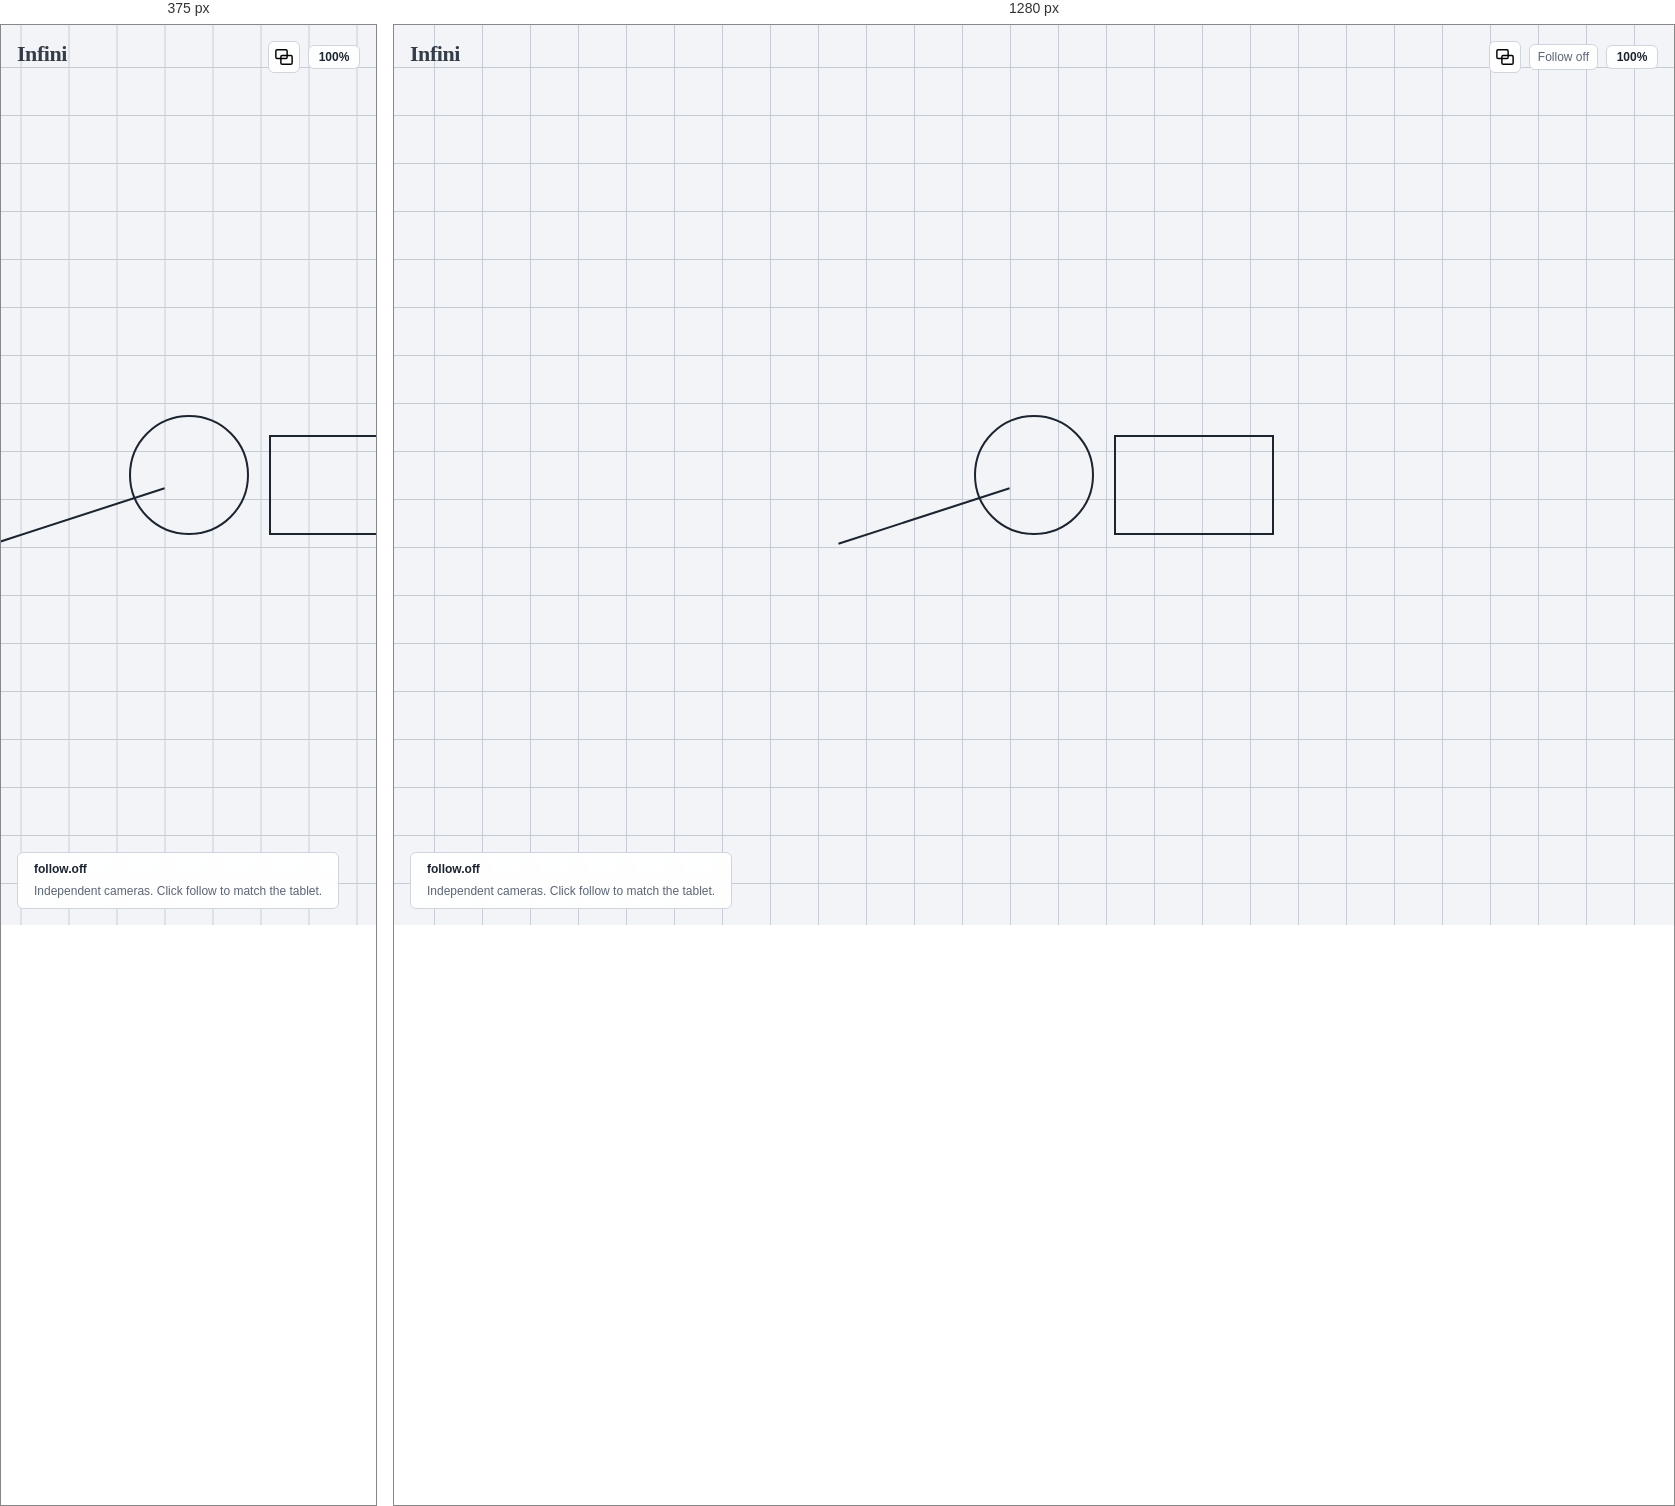
Rendered at 375 px and 1280 px, left to right.

<!-- file: viewport-follow-infini-off.html -->
<!DOCTYPE html>
<html lang="en" data-platform="desktop">
<head>
  <meta charset="utf-8" />
  <meta name="viewport" content="width=device-width, initial-scale=1" />
  <title>follow.off — viewport-follow-infini</title>
  <link rel="stylesheet" href="tokens.css" />
  <link rel="stylesheet" href="common.css" />
  <style>
    .c-follow-toggle:hover, .c-follow-toggle.is-hover { border-color: var(--color-primary); background: var(--color-surface-elevated); }
    .c-follow-toggle:focus-visible { outline: 2px solid var(--color-focus); outline-offset: 2px; }
    .c-follow-toggle:active, .c-follow-toggle.is-pressed { transform: scale(0.96); background: var(--color-primary); color: var(--color-on-primary); }
    .c-canvas-stage:hover { cursor: grab; }
    .c-canvas-stage:active, .c-canvas-stage.is-pressed { cursor: grabbing; }
    .c-canvas-stage:focus-visible { box-shadow: inset 0 0 0 3px var(--color-focus); }
  </style>
</head>
<body data-state="follow.off">
  <div data-region="WindowFrame">
    <div class="app-mark" aria-hidden="true">Infini</div>
    <button type="button" class="c-canvas-stage" data-region="CanvasStage" data-interactive aria-label="Infinity canvas">
      <div class="c-world-layer" data-region="WorldLayer" style="transform: translate(0px, 0px) scale(1)">
        <div class="figure figure-circle" title="circle"></div>
        <div class="figure figure-rect" title="rect"></div>
        <div class="figure figure-line" title="line"></div>
      </div>
    </button>
    <div class="c-chrome-trailing">
      <div class="c-follow-cluster" data-region="FollowToggle">
        <a class="c-follow-toggle" data-interactive href="./viewport-follow-infini-following-epaper.html" aria-pressed="false" aria-label="Follow Epaper">
          <img src="../system/assets/icon-viewport-follow-infini.svg" alt="" />
        </a>
        <p class="c-follow-caption" data-tone="muted">Follow off</p>
      </div>
      <div class="c-zoom-readout" data-region="StatusZoom" aria-live="polite">100%</div>
    </div>
    <p class="scene-legend">
      <strong>follow.off</strong>
      Independent cameras. Click follow to match the tablet.
    </p>
  </div>
  <script>
    document.querySelectorAll("[data-interactive]").forEach(function (el) {
      el.addEventListener("pointerdown", function () { el.classList.add("is-pressed"); });
      ["pointerup", "pointerleave", "blur"].forEach(function (ev) {
        el.addEventListener(ev, function () { el.classList.remove("is-pressed"); });
      });
    });
  </script>
</body>
</html>


/* @media block from common.css */
@media (max-width: 960px) {
  [data-region="WindowFrame"] {
    min-width: 0;
  }

  .c-follow-caption {
    display: none;
  }
}